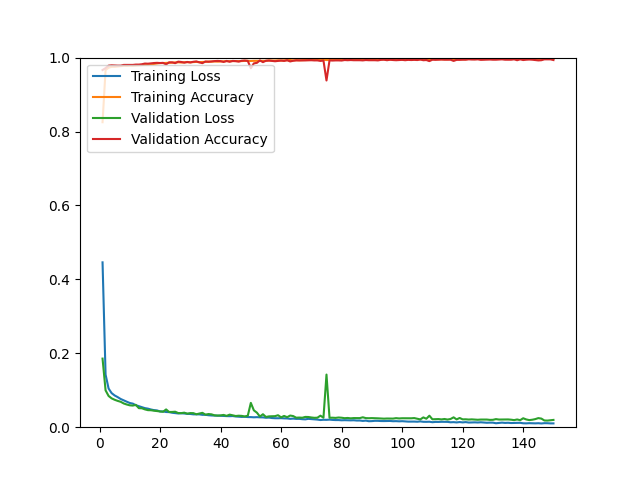

The table this chart was drawn from, first rows:
epoch, loss, acc, val_loss, val_acc
1, 0.4460, 0.8252, 0.1856, 0.9664
2, 0.1425, 0.9664, 0.0997, 0.9716
3, 0.1046, 0.9725, 0.0845, 0.9783
4, 0.0922, 0.9751, 0.0780, 0.9792
5, 0.0859, 0.9750, 0.0742, 0.9787
6, 0.0814, 0.9760, 0.0712, 0.9783
7, 0.0763, 0.9770, 0.0687, 0.9783
8, 0.0725, 0.9777, 0.0642, 0.9802
9, 0.0690, 0.9774, 0.0614, 0.9802
10, 0.0655, 0.9782, 0.0592, 0.9802
11, 0.0638, 0.9777, 0.0585, 0.9802
12, 0.0595, 0.9784, 0.0604, 0.9811
13, 0.0567, 0.9789, 0.0515, 0.9811
14, 0.0542, 0.9799, 0.0512, 0.9820
15, 0.0516, 0.9806, 0.0482, 0.9839
16, 0.0502, 0.9812, 0.0461, 0.9835
17, 0.0479, 0.9823, 0.0459, 0.9844
18, 0.0462, 0.9829, 0.0446, 0.9853
19, 0.0454, 0.9839, 0.0437, 0.9858
20, 0.0426, 0.9852, 0.0429, 0.9853
21, 0.0427, 0.9852, 0.0417, 0.9858
22, 0.0411, 0.9857, 0.0481, 0.9816
23, 0.0408, 0.9860, 0.0412, 0.9872
24, 0.0391, 0.9863, 0.0413, 0.9872
25, 0.0383, 0.9870, 0.0419, 0.9849
26, 0.0372, 0.9873, 0.0383, 0.9891
27, 0.0376, 0.9867, 0.0381, 0.9882
28, 0.0371, 0.9874, 0.0393, 0.9863
29, 0.0361, 0.9877, 0.0366, 0.9882
30, 0.0358, 0.9873, 0.0382, 0.9868
31, 0.0348, 0.9880, 0.0380, 0.9887
32, 0.0347, 0.9884, 0.0350, 0.9896
33, 0.0347, 0.9874, 0.0371, 0.9872
34, 0.0335, 0.9882, 0.0389, 0.9849
35, 0.0335, 0.9883, 0.0339, 0.9896
36, 0.0324, 0.9893, 0.0356, 0.9887
37, 0.0317, 0.9890, 0.0348, 0.9896
38, 0.0315, 0.9896, 0.0321, 0.9905
39, 0.0316, 0.9891, 0.0315, 0.9910
40, 0.0309, 0.9896, 0.0319, 0.9905
41, 0.0304, 0.9899, 0.0332, 0.9882
42, 0.0300, 0.9904, 0.0307, 0.9910
43, 0.0298, 0.9904, 0.0340, 0.9887
44, 0.0302, 0.9902, 0.0321, 0.9910
45, 0.0290, 0.9904, 0.0303, 0.9905
46, 0.0283, 0.9904, 0.0311, 0.9891
47, 0.0278, 0.9906, 0.0306, 0.9915
48, 0.0282, 0.9912, 0.0290, 0.9920
49, 0.0274, 0.9913, 0.0312, 0.9910
50, 0.0273, 0.9909, 0.0658, 0.9712
51, 0.0268, 0.9913, 0.0456, 0.9844
52, 0.0272, 0.9913, 0.0394, 0.9858
53, 0.0267, 0.9916, 0.0288, 0.9924
54, 0.0266, 0.9915, 0.0351, 0.9877
55, 0.0255, 0.9913, 0.0277, 0.9915
56, 0.0260, 0.9922, 0.0293, 0.9920
57, 0.0248, 0.9920, 0.0296, 0.9910
58, 0.0243, 0.9920, 0.0299, 0.9901
59, 0.0242, 0.9926, 0.0324, 0.9910
60, 0.0245, 0.9920, 0.0267, 0.9920
... 90 more rows
